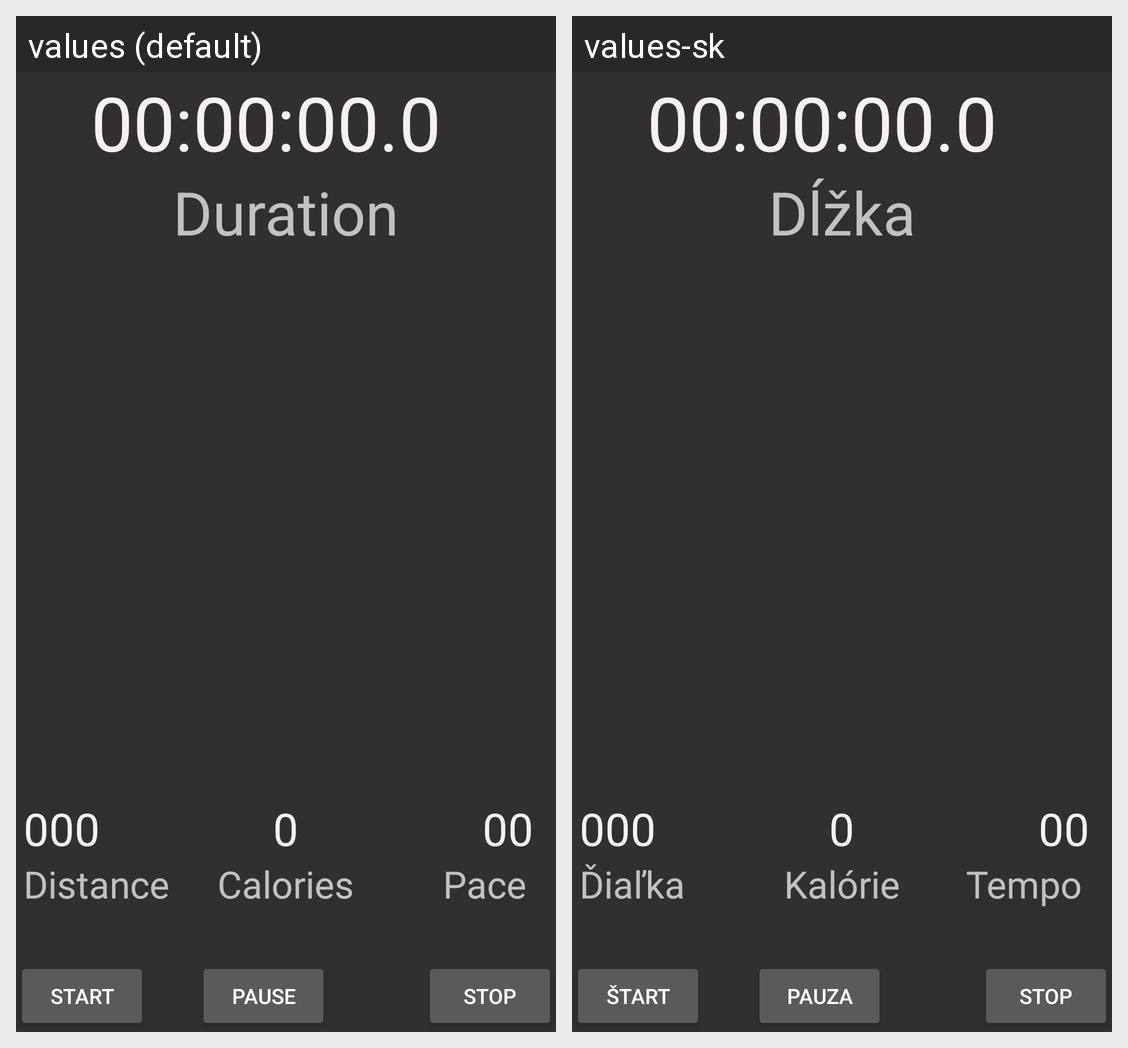

For this localized Android screen grid, give each drawn string resource with its value in every locale shown.
Android screen res/layout/fragment_second.xml rendered under 2 locales, left to right: values (default), values-sk. Device: Nexus 5 (rendered at 1080×1920; each locale shown at half size, 540×960, under a caption strip naming it); theme AppTheme.
Strings drawn on this screen, with the default value and each locale's value (text and hints the layout hard-codes, and strings that could not be matched under every locale, appear in the picture but are not listed):

distString
  values: Distance
  values-sk: Ďiaľka

paceString
  values: Pace
  values-sk: Tempo

caloriesString
  values: Calories
  values-sk: Kalórie

startString
  values: Start
  values-sk: Štart

stopString
  values: Stop
  values-sk: Stop

pauseString
  values: Pause
  values-sk: Pauza

durString
  values: Duration
  values-sk: Dĺžka
